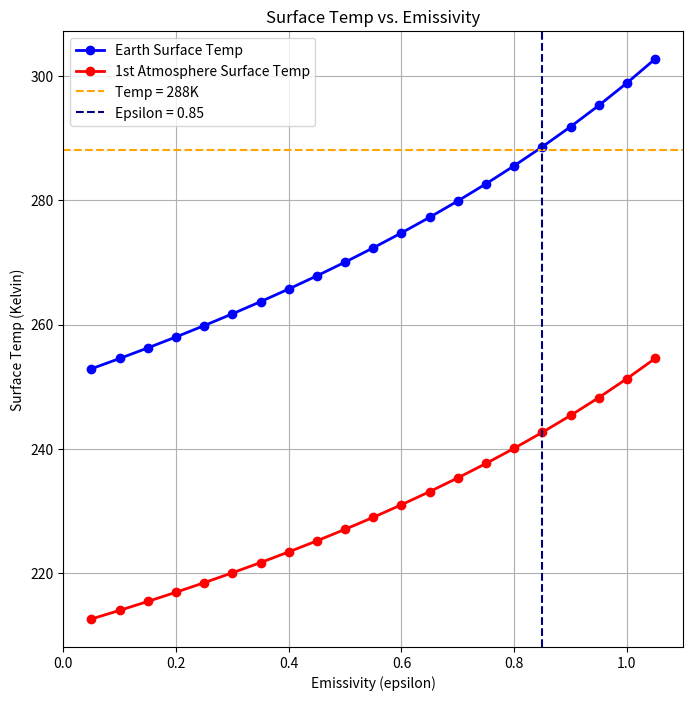
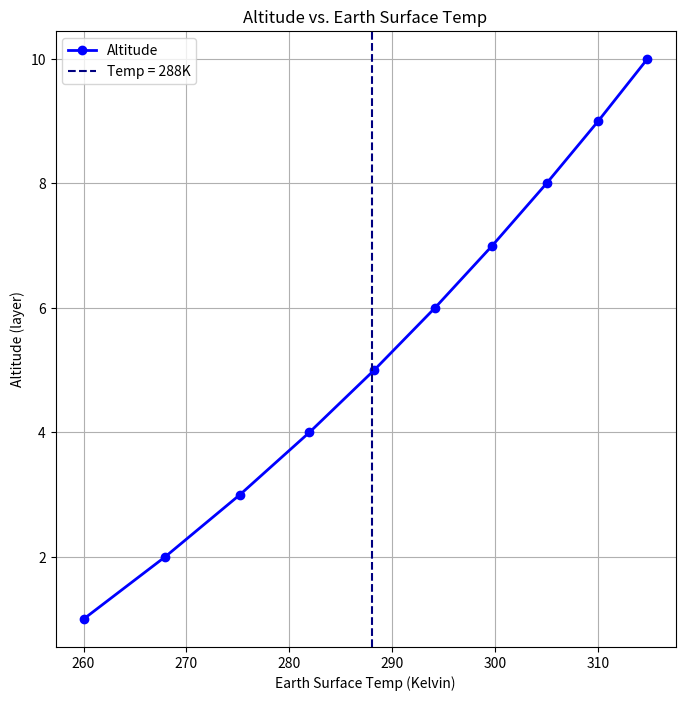

These charts were generated, in order, by the following Python code:
#!/usr/bin/env python3
'''
This file contains tools and scripts for completing Lab 3 for CLaSP 410.

'''

import numpy as np
from matplotlib import pyplot as plt
#  constants here.
sigma = 5.67E-8  # Steffan-Boltzman constant.

# [redacted]


def n_layer_atmos(N, epsilon, S0=1350, albedo=0.33, debug=False):
    '''
    Solve the n-layer atmosphere problem and return temperature at each layer.

    Parameters
    ----------
    N : int
        Set the number of layers.
    epsilon : float, default=1.0
        Set the emissivity of the atmospheric layers.
    S0 : float, default=1350
        Set the incoming solar shortwave flux in Watts/m^2.
    albedo : float, default=0.33
        Set the planetary albedo from 0 to 1.
    debug : boolean, default=False
        Turn on debug output.

    Returns
    -------
    temps : Numpy array of size N+1
        Array of temperatures from the Earth's surface (element 0) through
        each of the N atmospheric layers, from lowest to highest.
    '''

    # Create matrices:
    A = np.zeros([N+1, N+1])
    b = np.zeros(N+1)
    b[0] = -S0/4 * (1-albedo)

    if debug:
        print(f"Populating N+1 x N+1 matrix (N = {N})")

    # Populate our A matrix piece-by-piece.
    for i in range(N+1):
        for j in range(N+1):
            if debug:
                print(f"Calculating point i={i}, j={j}")
            # Diagonal elements are always -2 ('cept at Earth's surface.)
            if i == j:
                A[i, j] = -1*(i > 0) - 1
                # print(f"Result: A[i,j]={A[i,j]}")
            else:
                # This is the pattern we solved for in class!
                m = np.abs(j-i) - 1
                A[i, j] = epsilon * (1-epsilon)**m
    # At Earth's surface, epsilon =1, breaking our pattern.
    # Divide by epsilon along surface to get correct results.
    A[0, 1:] /= epsilon

    # Verify our A matrix.
    if debug:
        print(A)

    # Get the inverse of our A matrix.
    Ainv = np.linalg.inv(A)

    # Multiply Ainv by b to get Fluxes.
    fluxes = np.matmul(Ainv, b)

    # Convert fluxes to temperatures.
    # Fluxes for all atmospheric layers
    temps = (fluxes/epsilon/sigma)**0.25
    temps[0] = (fluxes[0]/sigma)**0.25  # Flux at ground: epsilon=1.

    return temps


def main():
    # set albedo to 0.33 because average albedo of Earth is around 0.3, emissivity is set to from 0 to 1 step size 0.5 to better visualize the relationship between emissivity and surface temp
    # q3 experiment 1
    epsilons = np.arange(0, 1.1, 0.05)
    Temps = []
    for eps in epsilons:
        Temps.append(n_layer_atmos(N=1, epsilon=eps, S0=1350, albedo=0.33))
    fig, ax = plt.subplots(1, 1, figsize=(8, 8))
    Temps = np.array(Temps)
    ax.plot(epsilons, Temps[:, 0], label='Earth Surface Temp', color='blue', linestyle='-', linewidth=2, marker='o')
    ax.plot(epsilons, Temps[:, 1], label='1st Atmosphere Surface Temp',
            color='red', linestyle='-', linewidth=2, marker='o')
    ax.axhline(y=288, color='orange', linestyle='--', label='Temp = 288K')
    ax.axvline(x=0.85, color='navy', linestyle='--', label='Epsilon = 0.85')
    ax.set_title('Surface Temp vs. Emissivity')
    ax.set_xlabel('Emissivity (epsilon)')
    ax.set_ylabel('Surface Temp (Kelvin)')
    ax.grid(True)
    ax.legend()
    plt.savefig('q3Exp1.png')

    # q3 experiment 2
    epsilon = 0.255
    num_layers = np.arange(1, 11)
    Earth_temp = []
    for n in num_layers:
        # append only surface temp of the Earth
        Earth_temp.append(n_layer_atmos(N=n, epsilon=epsilon, S0=1350, albedo=0.33)[0])
    fig, ax = plt.subplots(1, 1, figsize=(8, 8))
    Earth_temp = np.array(Earth_temp)
    ax.plot(Earth_temp, num_layers, label='Altitude', color='blue', linestyle='-', linewidth=2, marker='o')
    ax.axvline(x=288, color='navy', linestyle='--', label='Temp = 288K')
    ax.set_title('Altitude vs. Earth Surface Temp')
    ax.set_xlabel('Earth Surface Temp (Kelvin)')
    ax.set_ylabel('Altitude (layer)')
    ax.grid(True)
    ax.legend()
    plt.savefig('q3Exp2.png')


if __name__ == '__main__':
    main()
